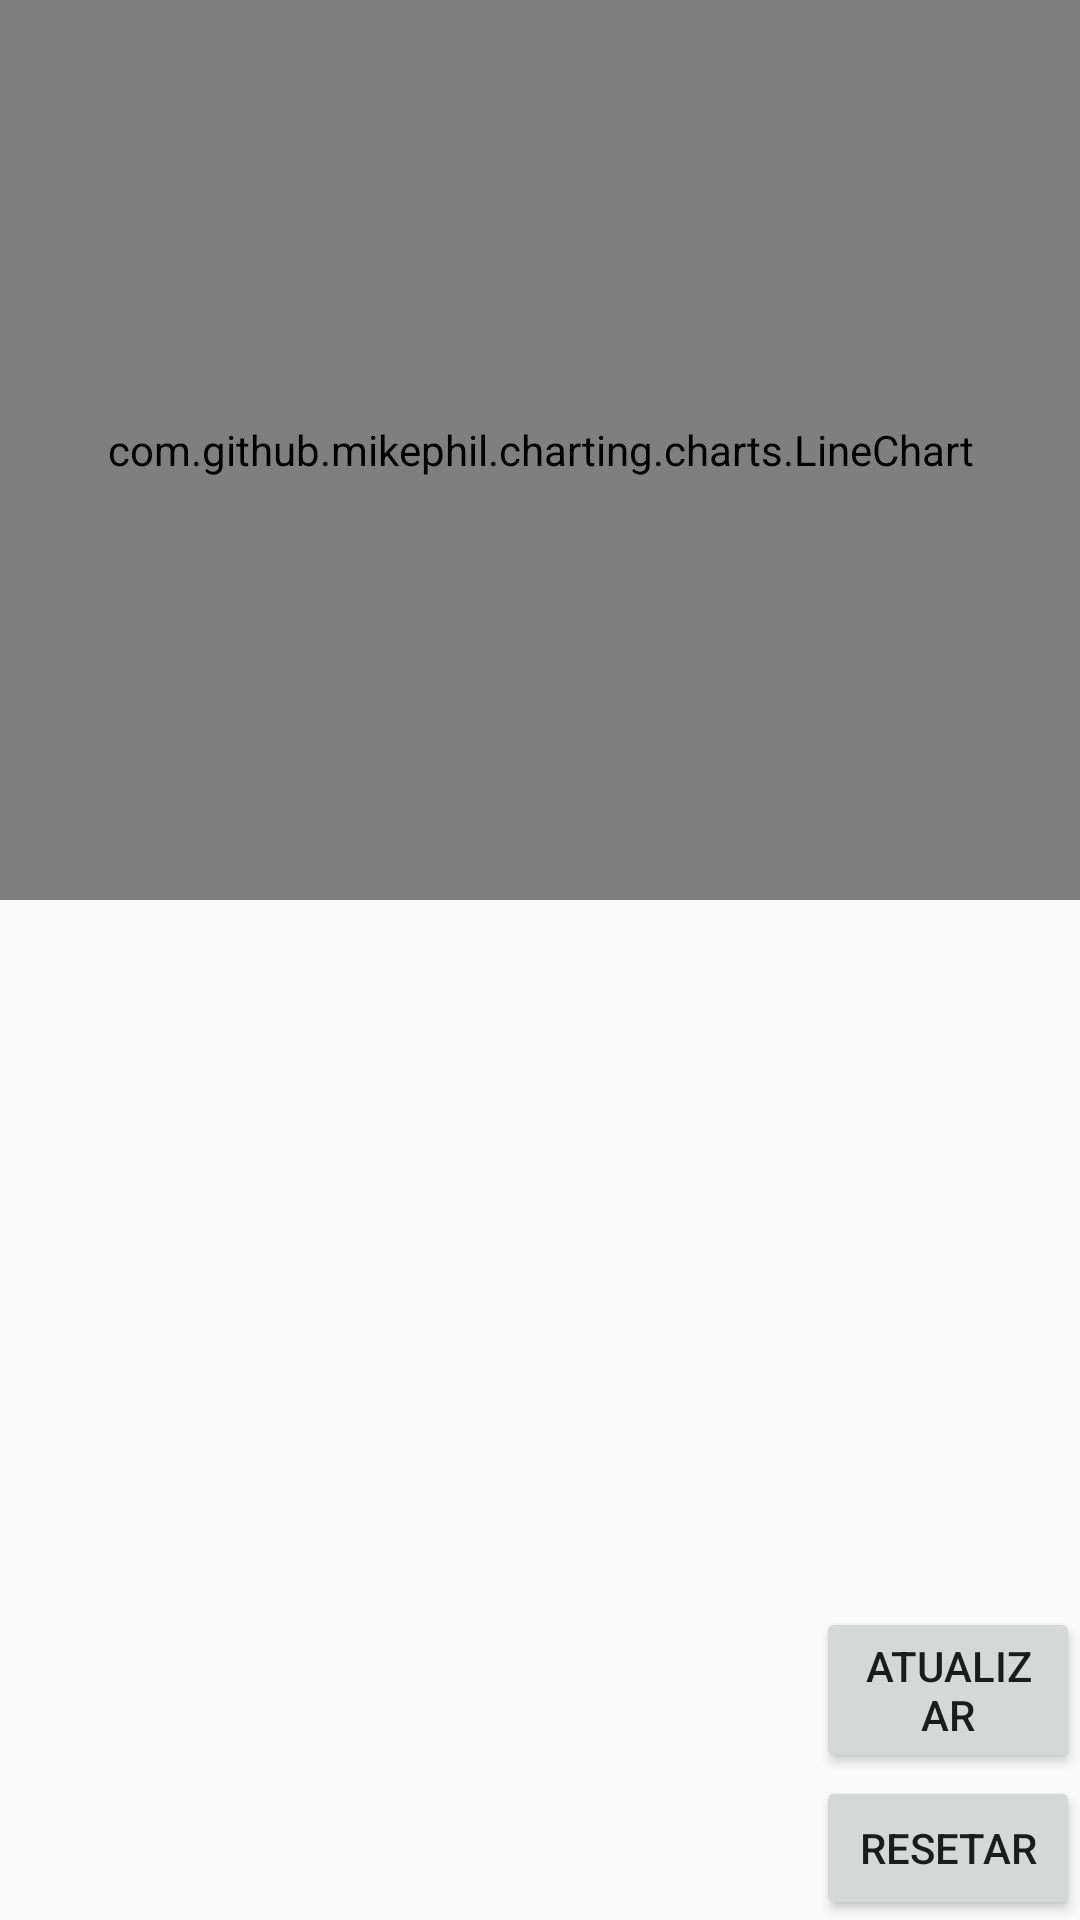

Here is an Android app screen rendered from its layout file. Give the layout XML and the strings, colors and styles it references.
<!-- AndroidManifest.xml: application theme AppTheme -->
<!-- res/layout/tab2_fragment.xml -->
<?xml version="1.0" encoding="utf-8"?>
<RelativeLayout xmlns:android="http://schemas.android.com/apk/res/android"
    xmlns:tools="http://schemas.android.com/tools"
    xmlns:app="http://schemas.android.com/apk/res-auto"
    android:orientation="vertical"
    android:layout_width="match_parent"
    android:adjustViewBounds="true"
    android:layout_height="match_parent">

    <TextView
        android:layout_width="wrap_content"
        android:layout_height="wrap_content"
        android:layout_centerHorizontal="true"
        android:textSize="25sp"
        android:text="Tab2"
        android:layout_marginTop="40dp"
        android:id="@+id/textTab2"/>

    <com.github.mikephil.charting.charts.LineChart
        android:id="@+id/lineChart"
        android:layout_width="match_parent"
        android:layout_height="300dp"
        android:layout_weight="1" />

    <Button
        android:id="@+id/btnRefresh"
        android:layout_width="wrap_content"
        android:layout_height="wrap_content"
        android:layout_alignParentBottom="true"
        android:layout_alignStart="@+id/btnClear"
        android:layout_marginBottom="49dp"
        android:text="Atualizar" />

    <Button
        android:id="@+id/btnClear"
        android:layout_width="wrap_content"
        android:layout_height="wrap_content"
        android:layout_alignParentBottom="true"
        android:layout_alignParentEnd="true"
        android:text="Resetar" />

    <TextView
        android:id="@+id/tv_maximum_color"
        android:layout_width="wrap_content"
        android:layout_height="wrap_content"
        android:layout_alignParentBottom="true"
        android:layout_alignParentStart="true"
        android:layout_marginBottom="47dp"
        android:text=""
        android:textSize="12dp"
        app:layout_constraintBottom_toBottomOf="parent"
        app:layout_constraintLeft_toLeftOf="parent"
        tools:layout_constraintBottom_creator="1"
        tools:layout_constraintLeft_creator="1"
        android:layout_alignParentLeft="true" />


</RelativeLayout>
<!-- resources referenced by this layout -->
<resources>
  <style name="AppTheme" parent="Theme.AppCompat.Light.DarkActionBar">
          
          <item name="colorPrimary">@color/colorPrimary</item>
          <item name="colorPrimaryDark">@color/colorPrimaryDark</item>
          <item name="colorAccent">@color/colorAccent</item>
          <item name="android:windowNoTitle">true</item>
          <item name="android:windowActionBar">false</item>
          <item name="android:windowFullscreen">true</item>
          <item name="android:windowContentOverlay">@null</item>
      </style>
  <!-- not gathered from this repository: default colours our renderer supplied (Android Studio template values) -->
  <color name="colorPrimary">#FF6200EE</color>
  <color name="colorPrimaryDark">#FF3700B3</color>
  <color name="colorAccent">#FF03DAC5</color>
</resources>
